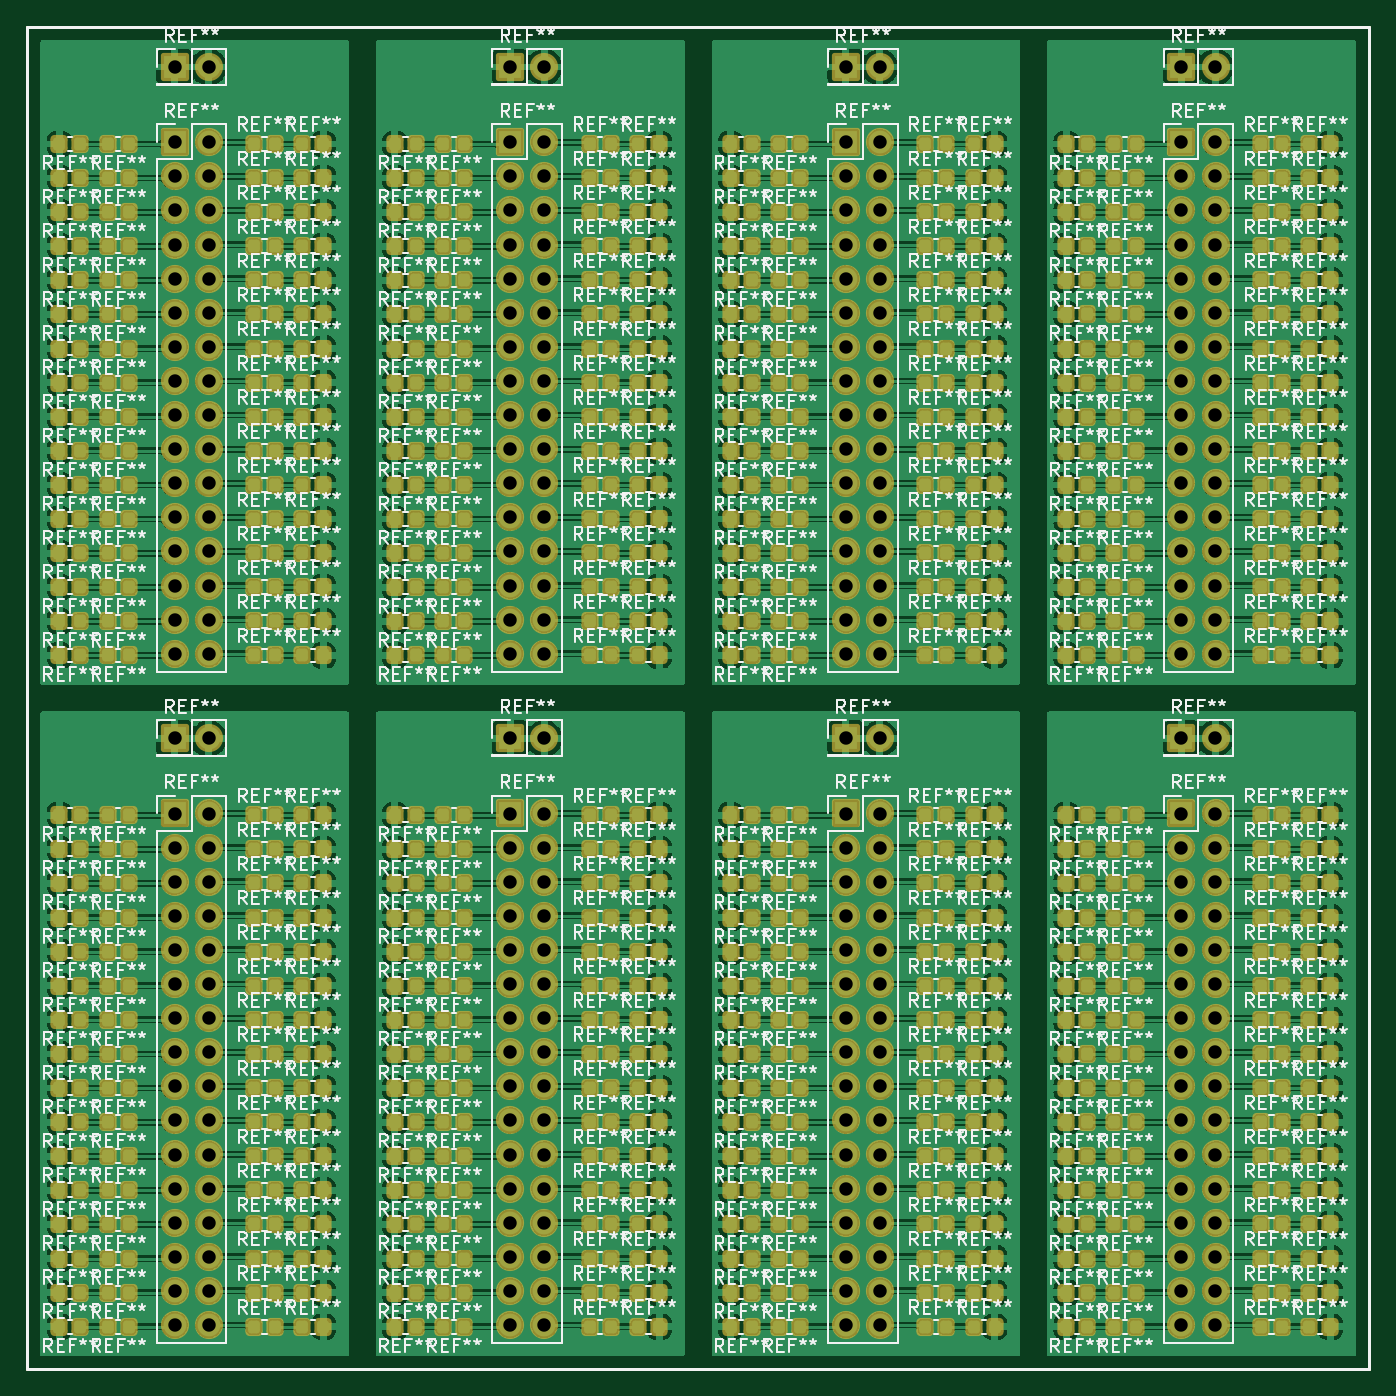
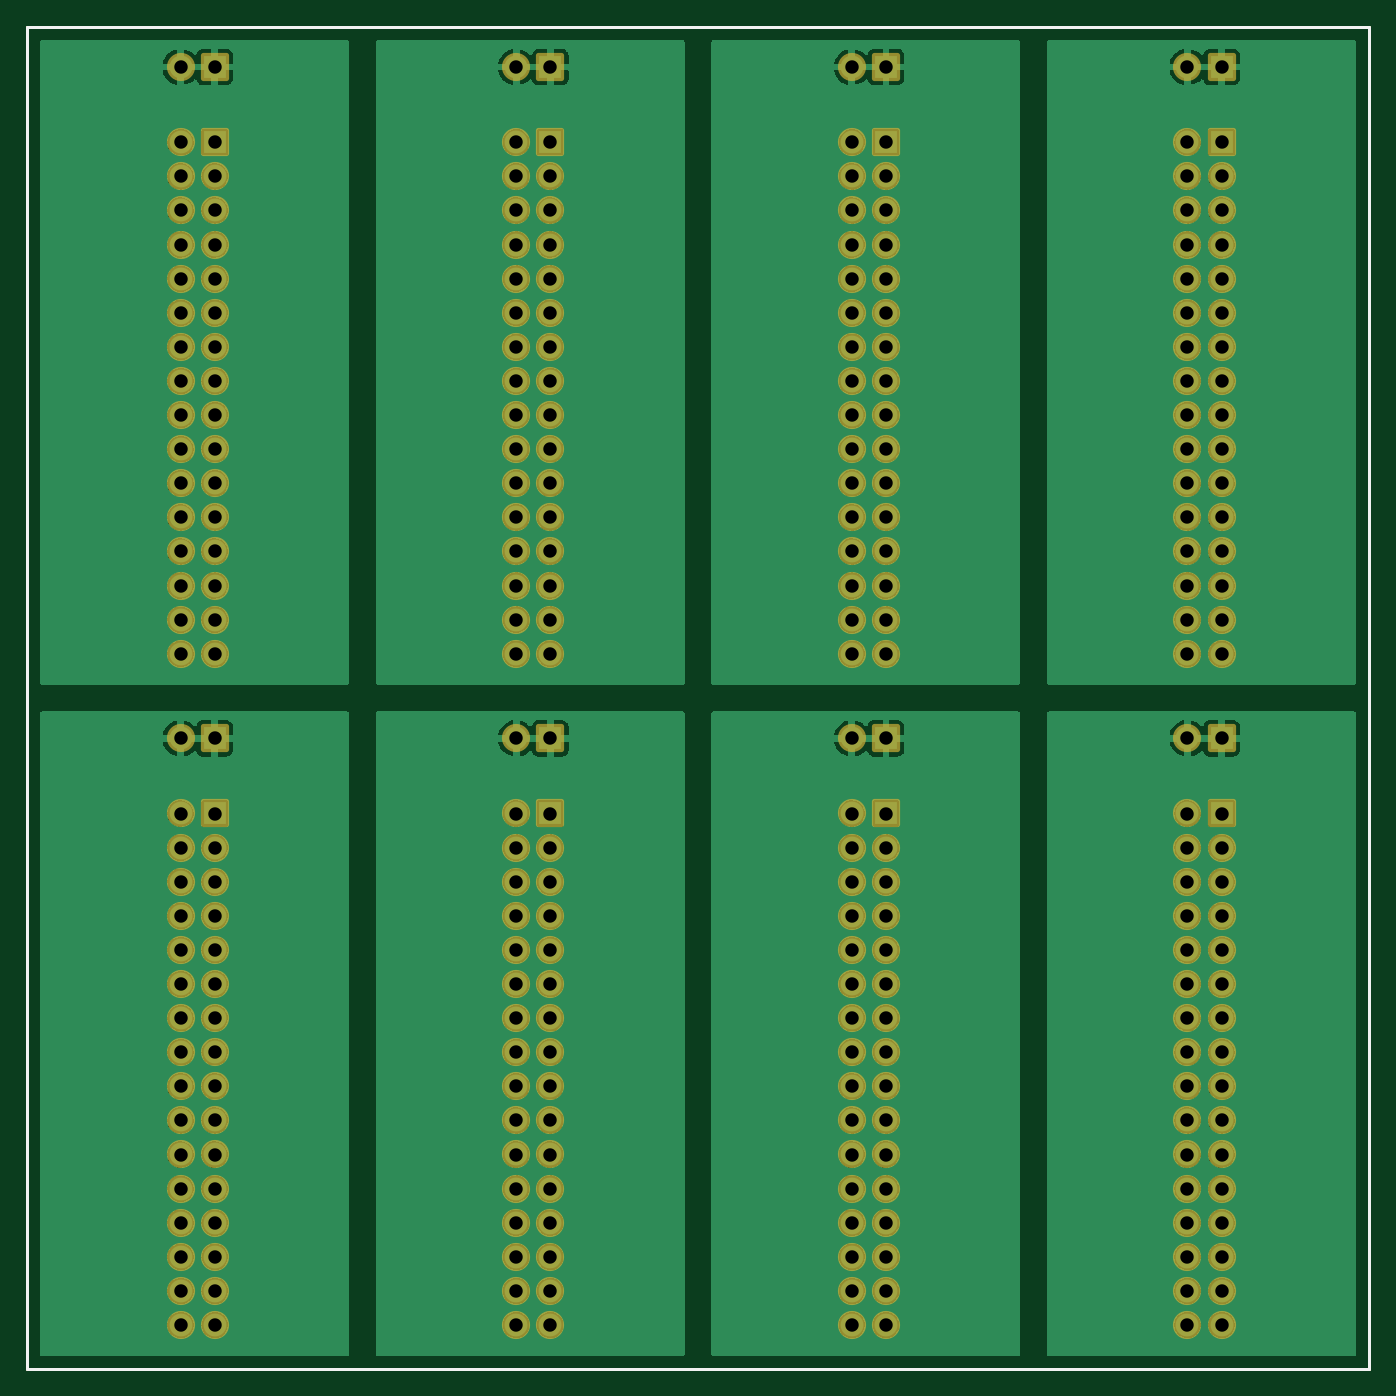
Circuit board: 9 layer files. Board 100.0 x 100.0 mm.
- bottom_copper: test_ledout-B_Cu.gbr (513811 bytes)
- bottom_mask: test_ledout-B_Mask.gbr (8356 bytes)
- bottom_silk: test_ledout-B_Silkscreen.gbr (751 bytes)
- outline: test_ledout-Edge_Cuts.gbr (723 bytes)
- top_copper: test_ledout-F_Cu.gbr (4146312 bytes)
- top_mask: test_ledout-F_Mask.gbr (48982 bytes)
- top_silk: test_ledout-F_Silkscreen.gbr (544861 bytes)
- drill: test_ledout-NPTH.drl (308 bytes)
- drill: test_ledout-PTH.drl (4353 bytes)

=== bottom_copper: test_ledout-B_Cu.gbr (513811 bytes, source omitted) ===
=== bottom_mask: test_ledout-B_Mask.gbr (8356 bytes, source omitted) ===
=== bottom_silk: test_ledout-B_Silkscreen.gbr ===
%TF.GenerationSoftware,KiCad,Pcbnew,(5.99.0-8510-g4da28cf8f4)*%
%TF.CreationDate,2021-03-01T14:47:10+00:00*%
%TF.ProjectId,test_ledout,74657374-5f6c-4656-946f-75742e6b6963,D*%
%TF.SameCoordinates,PX5f5e100PY5f5e100*%
%TF.FileFunction,Legend,Bot*%
%TF.FilePolarity,Positive*%
%FSLAX46Y46*%
G04 Gerber Fmt 4.6, Leading zero omitted, Abs format (unit mm)*
G04 Created by KiCad (PCBNEW (5.99.0-8510-g4da28cf8f4)) date 2021-03-01 14:47:10*
%MOMM*%
%LPD*%
G01*
G04 APERTURE LIST*
%TA.AperFunction,Profile*%
%ADD10C,0.254000*%
%TD*%
G04 APERTURE END LIST*
D10*
X37000000Y-10000000D02*
X137000000Y-10000000D01*
X37000000Y90000000D02*
X37000000Y-10000000D01*
X137000000Y90000000D02*
X37000000Y90000000D01*
X137000000Y-10000000D02*
X137000000Y90000000D01*
M02*

=== outline: test_ledout-Edge_Cuts.gbr ===
%TF.GenerationSoftware,KiCad,Pcbnew,(5.99.0-8510-g4da28cf8f4)*%
%TF.CreationDate,2021-03-01T14:47:10+00:00*%
%TF.ProjectId,test_ledout,74657374-5f6c-4656-946f-75742e6b6963,D*%
%TF.SameCoordinates,PX5f5e100PY5f5e100*%
%TF.FileFunction,Profile,NP*%
%FSLAX46Y46*%
G04 Gerber Fmt 4.6, Leading zero omitted, Abs format (unit mm)*
G04 Created by KiCad (PCBNEW (5.99.0-8510-g4da28cf8f4)) date 2021-03-01 14:47:10*
%MOMM*%
%LPD*%
G01*
G04 APERTURE LIST*
%TA.AperFunction,Profile*%
%ADD10C,0.254000*%
%TD*%
G04 APERTURE END LIST*
D10*
X37000000Y-10000000D02*
X137000000Y-10000000D01*
X37000000Y90000000D02*
X37000000Y-10000000D01*
X137000000Y90000000D02*
X37000000Y90000000D01*
X137000000Y-10000000D02*
X137000000Y90000000D01*
M02*

=== top_copper: test_ledout-F_Cu.gbr (4146312 bytes, source omitted) ===
=== top_mask: test_ledout-F_Mask.gbr (48982 bytes, source omitted) ===
=== top_silk: test_ledout-F_Silkscreen.gbr (544861 bytes, source omitted) ===
=== drill: test_ledout-NPTH.drl ===
M48
; DRILL file {KiCad (5.99.0-8510-g4da28cf8f4)} date Mon Mar  1 14:47:12 2021
; FORMAT={-:-/ absolute / inch / decimal}
; #@! TF.CreationDate,2021-03-01T14:47:12+00:00
; #@! TF.GenerationSoftware,Kicad,Pcbnew,(5.99.0-8510-g4da28cf8f4)
; #@! TF.FileFunction,NonPlated,1,6,NPTH
FMAT,2
INCH
%
G90
G05
T0
M30

=== drill: test_ledout-PTH.drl ===
M48
; DRILL file {KiCad (5.99.0-8510-g4da28cf8f4)} date Mon Mar  1 14:47:12 2021
; FORMAT={-:-/ absolute / inch / decimal}
; #@! TF.CreationDate,2021-03-01T14:47:12+00:00
; #@! TF.GenerationSoftware,Kicad,Pcbnew,(5.99.0-8510-g4da28cf8f4)
; #@! TF.FileFunction,Plated,1,6,PTH
FMAT,2
INCH
T1C0.0394
%
G90
G05
T1
X1.8898Y3.4252
X1.8898Y3.2047
X1.8898Y3.1047
X1.8898Y3.0047
X1.8898Y2.9047
X1.8898Y2.8047
X1.8898Y2.7047
X1.8898Y2.6047
X1.8898Y2.5047
X1.8898Y2.4047
X1.8898Y2.3047
X1.8898Y2.2047
X1.8898Y2.1047
X1.8898Y2.0047
X1.8898Y1.9047
X1.8898Y1.8047
X1.8898Y1.7047
X1.8898Y1.4567
X1.8898Y1.2362
X1.8898Y1.1362
X1.8898Y1.0362
X1.8898Y0.9362
X1.8898Y0.8362
X1.8898Y0.7362
X1.8898Y0.6362
X1.8898Y0.5362
X1.8898Y0.4362
X1.8898Y0.3362
X1.8898Y0.2362
X1.8898Y0.1362
X1.8898Y0.0362
X1.8898Y-0.0638
X1.8898Y-0.1638
X1.8898Y-0.2638
X1.9898Y3.4252
X1.9898Y3.2047
X1.9898Y3.1047
X1.9898Y3.0047
X1.9898Y2.9047
X1.9898Y2.8047
X1.9898Y2.7047
X1.9898Y2.6047
X1.9898Y2.5047
X1.9898Y2.4047
X1.9898Y2.3047
X1.9898Y2.2047
X1.9898Y2.1047
X1.9898Y2.0047
X1.9898Y1.9047
X1.9898Y1.8047
X1.9898Y1.7047
X1.9898Y1.4567
X1.9898Y1.2362
X1.9898Y1.1362
X1.9898Y1.0362
X1.9898Y0.9362
X1.9898Y0.8362
X1.9898Y0.7362
X1.9898Y0.6362
X1.9898Y0.5362
X1.9898Y0.4362
X1.9898Y0.3362
X1.9898Y0.2362
X1.9898Y0.1362
X1.9898Y0.0362
X1.9898Y-0.0638
X1.9898Y-0.1638
X1.9898Y-0.2638
X2.874Y3.4252
X2.874Y3.2047
X2.874Y3.1047
X2.874Y3.0047
X2.874Y2.9047
X2.874Y2.8047
X2.874Y2.7047
X2.874Y2.6047
X2.874Y2.5047
X2.874Y2.4047
X2.874Y2.3047
X2.874Y2.2047
X2.874Y2.1047
X2.874Y2.0047
X2.874Y1.9047
X2.874Y1.8047
X2.874Y1.7047
X2.874Y1.4567
X2.874Y1.2362
X2.874Y1.1362
X2.874Y1.0362
X2.874Y0.9362
X2.874Y0.8362
X2.874Y0.7362
X2.874Y0.6362
X2.874Y0.5362
X2.874Y0.4362
X2.874Y0.3362
X2.874Y0.2362
X2.874Y0.1362
X2.874Y0.0362
X2.874Y-0.0638
X2.874Y-0.1638
X2.874Y-0.2638
X2.974Y3.4252
X2.974Y3.2047
X2.974Y3.1047
X2.974Y3.0047
X2.974Y2.9047
X2.974Y2.8047
X2.974Y2.7047
X2.974Y2.6047
X2.974Y2.5047
X2.974Y2.4047
X2.974Y2.3047
X2.974Y2.2047
X2.974Y2.1047
X2.974Y2.0047
X2.974Y1.9047
X2.974Y1.8047
X2.974Y1.7047
X2.974Y1.4567
X2.974Y1.2362
X2.974Y1.1362
X2.974Y1.0362
X2.974Y0.9362
X2.974Y0.8362
X2.974Y0.7362
X2.974Y0.6362
X2.974Y0.5362
X2.974Y0.4362
X2.974Y0.3362
X2.974Y0.2362
X2.974Y0.1362
X2.974Y0.0362
X2.974Y-0.0638
X2.974Y-0.1638
X2.974Y-0.2638
X3.8583Y3.4252
X3.8583Y3.2047
X3.8583Y3.1047
X3.8583Y3.0047
X3.8583Y2.9047
X3.8583Y2.8047
X3.8583Y2.7047
X3.8583Y2.6047
X3.8583Y2.5047
X3.8583Y2.4047
X3.8583Y2.3047
X3.8583Y2.2047
X3.8583Y2.1047
X3.8583Y2.0047
X3.8583Y1.9047
X3.8583Y1.8047
X3.8583Y1.7047
X3.8583Y1.4567
X3.8583Y1.2362
X3.8583Y1.1362
X3.8583Y1.0362
X3.8583Y0.9362
X3.8583Y0.8362
X3.8583Y0.7362
X3.8583Y0.6362
X3.8583Y0.5362
X3.8583Y0.4362
X3.8583Y0.3362
X3.8583Y0.2362
X3.8583Y0.1362
X3.8583Y0.0362
X3.8583Y-0.0638
X3.8583Y-0.1638
X3.8583Y-0.2638
X3.9583Y3.4252
X3.9583Y3.2047
X3.9583Y3.1047
X3.9583Y3.0047
X3.9583Y2.9047
X3.9583Y2.8047
X3.9583Y2.7047
X3.9583Y2.6047
X3.9583Y2.5047
X3.9583Y2.4047
X3.9583Y2.3047
X3.9583Y2.2047
X3.9583Y2.1047
X3.9583Y2.0047
X3.9583Y1.9047
X3.9583Y1.8047
X3.9583Y1.7047
X3.9583Y1.4567
X3.9583Y1.2362
X3.9583Y1.1362
X3.9583Y1.0362
X3.9583Y0.9362
X3.9583Y0.8362
X3.9583Y0.7362
X3.9583Y0.6362
X3.9583Y0.5362
X3.9583Y0.4362
X3.9583Y0.3362
X3.9583Y0.2362
X3.9583Y0.1362
X3.9583Y0.0362
X3.9583Y-0.0638
X3.9583Y-0.1638
X3.9583Y-0.2638
X4.8425Y3.4252
X4.8425Y3.2047
X4.8425Y3.1047
X4.8425Y3.0047
X4.8425Y2.9047
X4.8425Y2.8047
X4.8425Y2.7047
X4.8425Y2.6047
X4.8425Y2.5047
X4.8425Y2.4047
X4.8425Y2.3047
X4.8425Y2.2047
X4.8425Y2.1047
X4.8425Y2.0047
X4.8425Y1.9047
X4.8425Y1.8047
X4.8425Y1.7047
X4.8425Y1.4567
X4.8425Y1.2362
X4.8425Y1.1362
X4.8425Y1.0362
X4.8425Y0.9362
X4.8425Y0.8362
X4.8425Y0.7362
X4.8425Y0.6362
X4.8425Y0.5362
X4.8425Y0.4362
X4.8425Y0.3362
X4.8425Y0.2362
X4.8425Y0.1362
X4.8425Y0.0362
X4.8425Y-0.0638
X4.8425Y-0.1638
X4.8425Y-0.2638
X4.9425Y3.4252
X4.9425Y3.2047
X4.9425Y3.1047
X4.9425Y3.0047
X4.9425Y2.9047
X4.9425Y2.8047
X4.9425Y2.7047
X4.9425Y2.6047
X4.9425Y2.5047
X4.9425Y2.4047
X4.9425Y2.3047
X4.9425Y2.2047
X4.9425Y2.1047
X4.9425Y2.0047
X4.9425Y1.9047
X4.9425Y1.8047
X4.9425Y1.7047
X4.9425Y1.4567
X4.9425Y1.2362
X4.9425Y1.1362
X4.9425Y1.0362
X4.9425Y0.9362
X4.9425Y0.8362
X4.9425Y0.7362
X4.9425Y0.6362
X4.9425Y0.5362
X4.9425Y0.4362
X4.9425Y0.3362
X4.9425Y0.2362
X4.9425Y0.1362
X4.9425Y0.0362
X4.9425Y-0.0638
X4.9425Y-0.1638
X4.9425Y-0.2638
T0
M30

